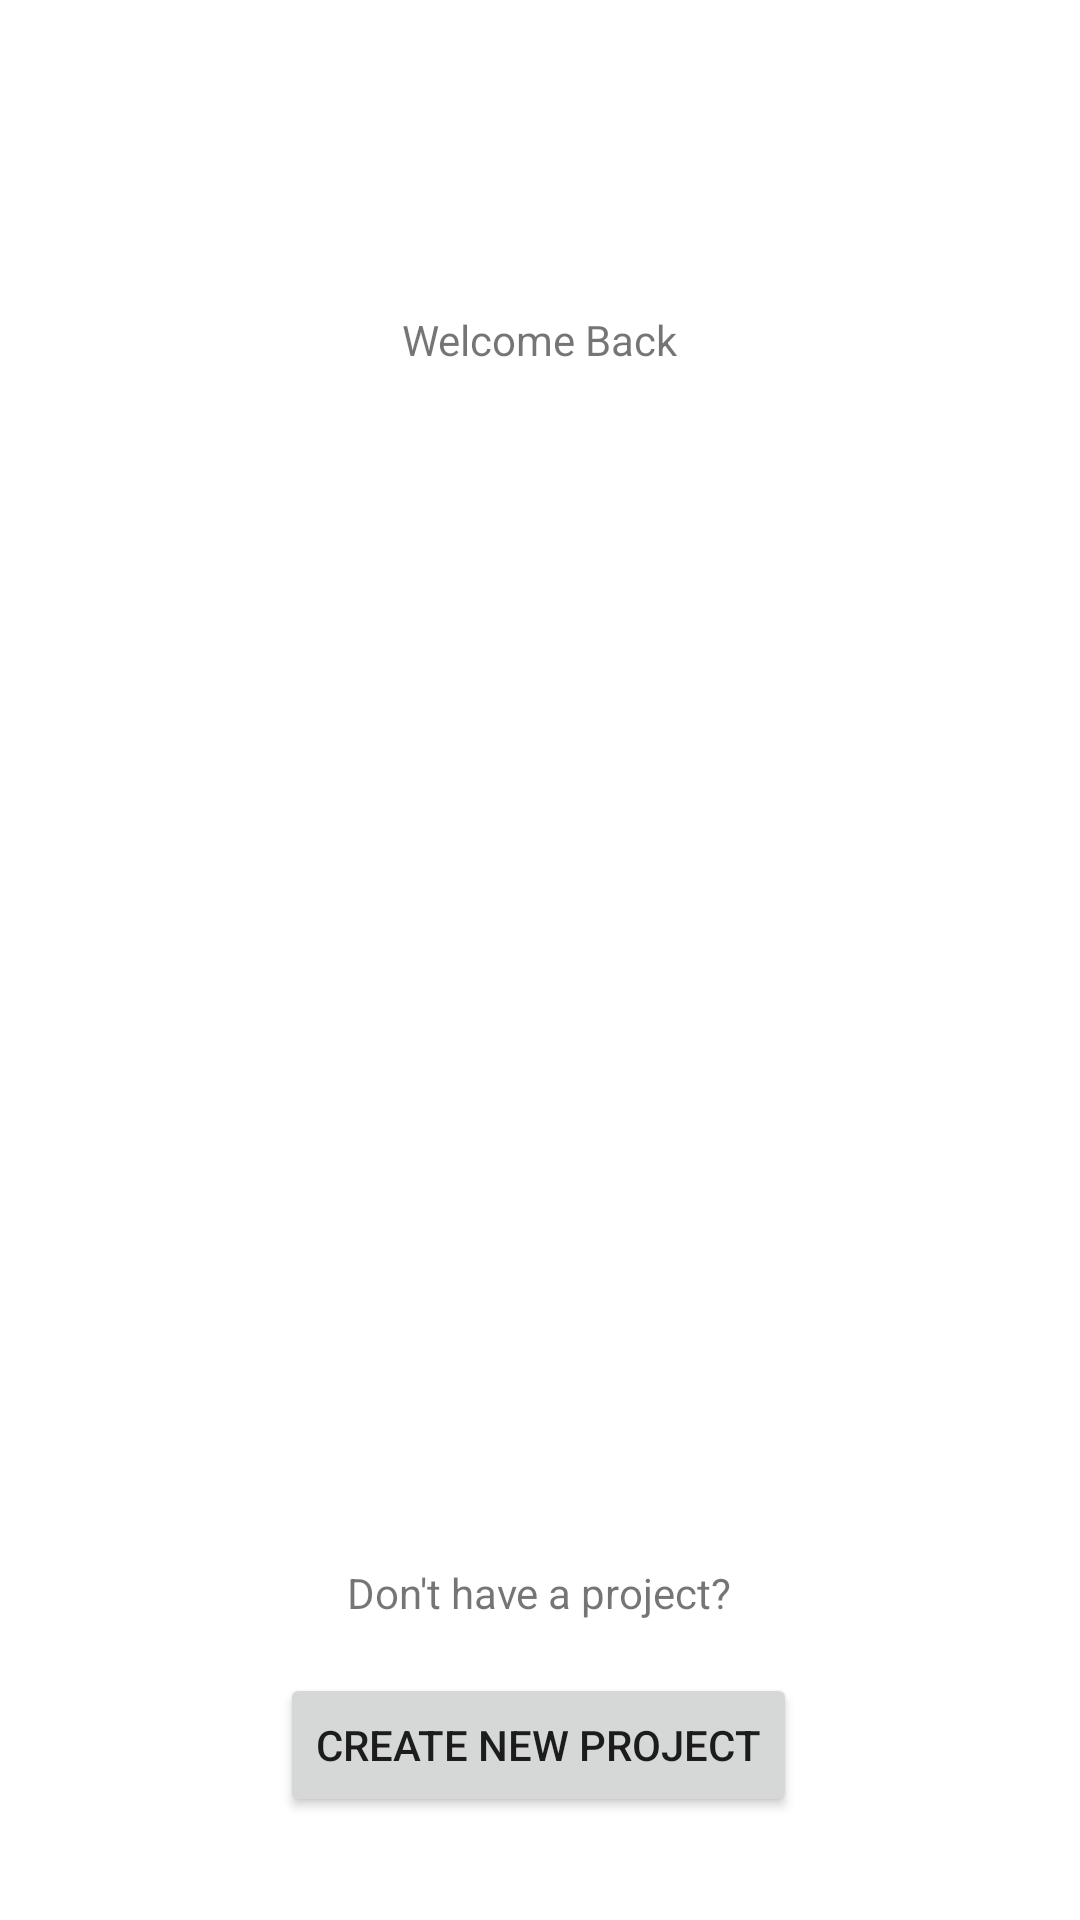

Android layout source for this screen:
<!-- AndroidManifest.xml: application theme Theme.Mobile_Dev_Assignment -->
<!-- res/layout/activity_main.xml -->
<?xml version="1.0" encoding="utf-8"?>
<androidx.constraintlayout.widget.ConstraintLayout xmlns:android="http://schemas.android.com/apk/res/android"
    xmlns:app="http://schemas.android.com/apk/res-auto"
    xmlns:tools="http://schemas.android.com/tools"
    android:layout_width="match_parent"
    android:layout_height="match_parent"
    tools:context=".MainActivity">

    <TextView
        android:id="@+id/textView"
        android:layout_width="wrap_content"
        android:layout_height="wrap_content"
        android:text="Welcome Back"
        app:layout_constraintBottom_toBottomOf="parent"
        app:layout_constraintEnd_toEndOf="parent"
        app:layout_constraintStart_toStartOf="parent"
        app:layout_constraintTop_toTopOf="parent"
        app:layout_constraintVertical_bias="0.167" />

    <Button
        android:id="@+id/NewProfileButton"
        android:layout_width="wrap_content"
        android:layout_height="wrap_content"
        android:onClick="onClick"
        android:text="Create New Project"
        app:layout_constraintBottom_toBottomOf="parent"
        app:layout_constraintEnd_toEndOf="parent"
        app:layout_constraintHorizontal_bias="0.498"
        app:layout_constraintStart_toStartOf="parent"
        app:layout_constraintTop_toTopOf="parent"
        app:layout_constraintVertical_bias="0.942" />

    <TextView
        android:id="@+id/textView2"
        android:layout_width="wrap_content"
        android:layout_height="wrap_content"
        android:text="Don't have a project?"
        app:layout_constraintBottom_toTopOf="@+id/NewProfileButton"
        app:layout_constraintEnd_toEndOf="parent"
        app:layout_constraintHorizontal_bias="0.498"
        app:layout_constraintStart_toStartOf="parent"
        app:layout_constraintTop_toTopOf="parent"
        app:layout_constraintVertical_bias="0.968" />

    <LinearLayout
        android:id="@+id/root_layout"
        android:layout_width="272dp"
        android:layout_height="450dp"
        android:gravity="center"
        android:orientation="vertical"
        app:layout_constraintBottom_toBottomOf="parent"
        app:layout_constraintEnd_toEndOf="parent"
        app:layout_constraintHorizontal_bias="0.498"
        app:layout_constraintStart_toStartOf="parent"
        app:layout_constraintTop_toTopOf="parent"
        app:layout_constraintVertical_bias="0.533"></LinearLayout>

</androidx.constraintlayout.widget.ConstraintLayout>
<!-- resources referenced by this layout -->
<resources>
  <style name="Theme.Mobile_Dev_Assignment" parent="Theme.MaterialComponents.DayNight.DarkActionBar">
          
          <item name="colorPrimary">@color/purple_500</item>
          <item name="colorPrimaryVariant">@color/purple_700</item>
          <item name="colorOnPrimary">@color/white</item>
          
          <item name="colorSecondary">@color/teal_200</item>
          <item name="colorSecondaryVariant">@color/teal_700</item>
          <item name="colorOnSecondary">@color/black</item>
          
          <item name="android:statusBarColor">?attr/colorPrimaryVariant</item>
          
      </style>
  <color name="purple_500">#FF6200EE</color>
  <color name="purple_700">#FF3700B3</color>
  <color name="white">#FFFFFFFF</color>
  <color name="teal_200">#FF03DAC5</color>
  <color name="teal_700">#FF018786</color>
  <color name="black">#FF000000</color>
</resources>
